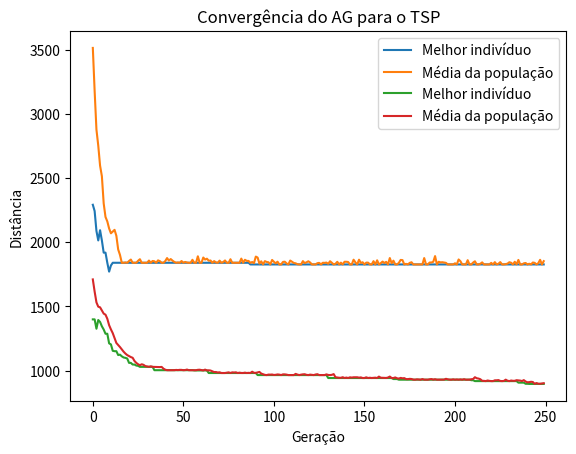

This chart was generated by the following Python code:
# Algoritmo Geneético para resolver caixeiro viajante
# [redacted]
# [redacted]


import numpy as np
import random
import matplotlib.pyplot as plt

# Função para calcular a distância total de uma rota
def calcular_distancia(rota, matriz_distancias):
    distancia_total = 0
    for i in range(len(rota) - 1):
        distancia_total += matriz_distancias[rota[i]][rota[i + 1]]
    distancia_total += matriz_distancias[rota[-1]][rota[0]]  # Retorno à cidade de origem
    return distancia_total

# Função para criar a população inicial
def criar_populacao(tamanho_populacao, num_cidades):
    populacao = []
    for _ in range(tamanho_populacao):
        rota = list(range(num_cidades))
        random.shuffle(rota)
        populacao.append(rota)
    return populacao

# Função de seleção por torneio (k=3)
def selecao_torneio(populacao, aptidao, k=3):
    selecionados = random.sample(list(zip(populacao, aptidao)), k)
    selecionados.sort(key=lambda x: x[1])
    return selecionados[0][0]

# Função de crossover de um ponto
def crossover(pai1, pai2, probabilidade_crossover=0.9):
    if random.random() < probabilidade_crossover:
        ponto_corte = random.randint(1, len(pai1) - 2)
        filho1 = pai1[:ponto_corte] + [cidade for cidade in pai2 if cidade not in pai1[:ponto_corte]]
        filho2 = pai2[:ponto_corte] + [cidade for cidade in pai1 if cidade not in pai2[:ponto_corte]]
        return filho1, filho2
    return pai1, pai2

# Função de mutação (troca de duas cidades aleatórias)
def mutacao(rota, probabilidade_mutacao=0.02):
    if random.random() < probabilidade_mutacao:
        i, j = random.sample(range(len(rota)), 2)
        rota[i], rota[j] = rota[j], rota[i]
    return rota

# Função principal do Algoritmo Genético
def algoritmo_genetico(matriz_distancias, num_geracoes=250, tamanho_populacao=50, probabilidade_crossover=0.9, probabilidade_mutacao=0.02):
    num_cidades = len(matriz_distancias)
    populacao = criar_populacao(tamanho_populacao, num_cidades)
    melhor_distancia_historico = []
    media_distancia_historico = []

    for geracao in range(num_geracoes):
        aptidao = [calcular_distancia(rota, matriz_distancias) for rota in populacao]
        nova_populacao = []
        
        # Salva as métricas de convergência
        melhor_distancia_historico.append(min(aptidao))
        media_distancia_historico.append(np.mean(aptidao))
        
        # Gera a nova população
        while len(nova_populacao) < tamanho_populacao:
            pai1 = selecao_torneio(populacao, aptidao)
            pai2 = selecao_torneio(populacao, aptidao)
            filho1, filho2 = crossover(pai1, pai2, probabilidade_crossover)
            filho1 = mutacao(filho1, probabilidade_mutacao)
            filho2 = mutacao(filho2, probabilidade_mutacao)
            nova_populacao.append(filho1)
            nova_populacao.append(filho2)

        populacao = nova_populacao[:tamanho_populacao]  # Garante que a população não exceda o tamanho
    
    # Seleciona o melhor indivíduo após todas as gerações
    aptidao_final = [calcular_distancia(rota, matriz_distancias) for rota in populacao]
    melhor_rota = populacao[np.argmin(aptidao_final)]
    melhor_distancia = min(aptidao_final)

    # Resultados finais
    print(f"Melhor rota encontrada: {melhor_rota}")
    print(f"Distância total percorrida: {melhor_distancia}")
    print(f"Distância média da população inicial: {media_distancia_historico[0]}")
    print(f"Distância média da população final: {media_distancia_historico[-1]}")

    # Gráfico de convergência
    plt.plot(melhor_distancia_historico, label="Melhor indivíduo")
    plt.plot(media_distancia_historico, label="Média da população")
    plt.xlabel("Geração")
    plt.ylabel("Distância")
    plt.legend()
    plt.title("Convergência do AG para o TSP")
    plt.show()

matriz_distancias_uk12 = [
    [0, 300, 352, 466, 217, 238, 431, 336, 451, 47, 415, 515],
    [300, 0, 638, 180, 595, 190, 138, 271, 229, 236, 214, 393],
    [352, 638, 0, 251, 88, 401, 189, 386, 565, 206, 292, 349],
    [466, 180, 251, 0, 139, 371, 169, 316, 180, 284, 206, 198],
    [217, 595, 88, 139, 0, 310, 211, 295, 474, 130, 133, 165],
    [238, 190, 401, 371, 310, 0, 202, 122, 378, 157, 362, 542],
    [431, 138, 189, 169, 211, 202, 0, 183, 67, 268, 117, 369],
    [336, 271, 386, 316, 295, 122, 183, 0, 483, 155, 448, 108],
    [451, 229, 565, 180, 474, 378, 67, 483, 0, 299, 246, 418],
    [47, 236, 206, 284, 130, 157, 268, 155, 299, 0, 202, 327],
    [415, 214, 292, 206, 133, 362, 117, 448, 246, 202, 0, 394],
    [515, 393, 349, 198, 165, 542, 368, 108, 418, 327, 394, 0]
]

matriz_distancias_ha30 = [
    [0, 39, 22, 59, 54, 33, 57, 32, 89, 73, 29, 46, 16, 83, 120, 45, 24, 32, 36, 25, 38, 16, 43, 21, 50, 57, 46, 72, 121, 73],
    [39, 0, 20, 20, 81, 8, 49, 64, 63, 84, 10, 61, 25, 49, 81, 81, 58, 16, 72, 60, 78, 24, 69, 18, 75, 88, 68, 44, 83, 52],
    [22, 20, 0, 39, 74, 18, 60, 44, 71, 73, 11, 46, 6, 61, 99, 61, 37, 10, 51, 40, 59, 5, 62, 7, 57, 78, 51, 51, 100, 56],
    [59, 20, 39, 0, 93, 27, 51, 81, 48, 80, 30, 69, 45, 32, 61, 97, 75, 31, 89, 78, 97, 44, 83, 38, 84, 100, 77, 31, 63, 42],
    [54, 81, 74, 93, 0, 73, 43, 56, 104, 76, 76, 77, 69, 111, 72, 46, 56, 84, 49, 53, 33, 69, 12, 69, 64, 7, 69, 122, 73, 114],
    [33, 8, 18, 27, 73, 0, 45, 61, 71, 64, 26, 65, 18, 56, 92, 60, 32, 25, 47, 33, 58, 14, 61, 26, 56, 71, 44, 57, 99, 45],
    [57, 49, 60, 51, 43, 45, 0, 37, 74, 36, 55, 32, 61, 83, 49, 14, 25, 63, 9, 15, 11, 55, 33, 56, 32, 47, 23, 85, 42, 85],
    [32, 64, 44, 81, 56, 61, 37, 0, 76, 71, 63, 28, 50, 82, 99, 38, 26, 53, 34, 37, 37, 48, 51, 43, 32, 62, 41, 69, 99, 61],
    [89, 63, 71, 48, 104, 71, 74, 76, 0, 109, 55, 86, 73, 65, 49, 84, 73, 75, 66, 59, 77, 73, 92, 78, 91, 106, 83, 50, 63, 48],
    [73, 84, 73, 80, 76, 64, 36, 71, 109, 0, 82, 68, 88, 106, 67, 50, 52, 88, 36, 42, 42, 78, 65, 81, 47, 69, 53, 98, 52, 103],
    [29, 10, 11, 30, 76, 26, 55, 63, 55, 82, 0, 58, 17, 53, 87, 57, 36, 18, 61, 52, 69, 21, 67, 21, 67, 81, 57, 54, 93, 57],
    [46, 61, 46, 69, 77, 65, 32, 28, 86, 68, 58, 0, 49, 84, 71, 32, 48, 62, 29, 29, 41, 47, 64, 54, 46, 78, 60, 75, 94, 71],
    [16, 25, 6, 45, 69, 18, 61, 50, 73, 88, 17, 49, 0, 67, 104, 62, 35, 12, 50, 38, 58, 11, 61, 13, 56, 77, 50, 48, 97, 58],
    [83, 49, 61, 32, 111, 56, 83, 82, 65, 106, 53, 84, 67, 0, 39, 82, 75, 76, 86, 74, 93, 64, 106, 64, 101, 118, 97, 20, 51, 29],
    [120, 81, 99, 61, 72, 92, 49, 99, 49, 67, 87, 71, 104, 39, 0, 71, 85, 104, 58, 56, 49, 92, 66, 92, 65, 66, 60, 117, 92, 121],
    [45, 81, 61, 97, 46, 60, 14, 38, 84, 50, 57, 32, 62, 82, 71, 0, 14, 55, 14, 16, 25, 47, 47, 55, 14, 53, 21, 87, 47, 89],
    [24, 58, 37, 75, 56, 32, 25, 26, 73, 52, 36, 48, 35, 75, 85, 14, 0, 39, 21, 16, 26, 28, 37, 37, 27, 50, 28, 73, 64, 72],
    [32, 16, 10, 31, 84, 25, 63, 53, 75, 88, 18, 62, 12, 76, 104, 55, 39, 0, 59, 48, 66, 23, 65, 21, 61, 80, 60, 59, 108, 65],
    [36, 72, 51, 89, 49, 47, 9, 34, 66, 36, 61, 29, 50, 86, 58, 14, 21, 59, 0, 15, 19, 53, 25, 60, 23, 39, 23, 91, 43, 82],
    [25, 60, 40, 78, 53, 33, 15, 37, 59, 42, 52, 29, 38, 74, 56, 16, 16, 48, 15, 0, 28, 46, 38, 51, 24, 47, 33, 82, 58, 75],
    [38, 78, 59, 97, 33, 58, 11, 37, 77, 42, 69, 41, 58, 93, 49, 25, 26, 66, 19, 28, 0, 65, 21, 67, 44, 26, 31, 98, 35, 91],
    [16, 24, 5, 44, 69, 14, 55, 48, 73, 78, 21, 47, 11, 64, 92, 47, 28, 23, 53, 46, 65, 0, 57, 18, 53, 73, 46, 52, 97, 53],
    [43, 69, 62, 83, 12, 61, 33, 51, 92, 65, 67, 64, 61, 106, 66, 47, 37, 65, 25, 38, 21, 57, 0, 62, 55, 5, 57, 106, 66, 109],
    [21, 18, 7, 38, 69, 26, 56, 43, 78, 81, 21, 54, 13, 64, 92, 55, 37, 21, 60, 51, 67, 18, 62, 0, 62, 73, 50, 50, 99, 56],
    [50, 75, 57, 84, 64, 56, 32, 32, 91, 47, 67, 46, 56, 101, 65, 14, 27, 61, 23, 24, 44, 53, 55, 62, 0, 59, 33, 81, 61, 85],
    [57, 88, 78, 100, 7, 71, 47, 62, 106, 69, 81, 78, 77, 118, 66, 53, 50, 80, 39, 47, 26, 73, 5, 73, 59, 0, 69, 118, 71, 111],
    [46, 68, 51, 77, 69, 44, 23, 41, 83, 53, 57, 60, 50, 97, 60, 21, 28, 60, 23, 33, 31, 46, 57, 50, 33, 69, 0, 82, 42, 82],
    [72, 44, 51, 31, 122, 57, 85, 69, 50, 98, 54, 75, 48, 20, 117, 87, 73, 59, 91, 82, 98, 52, 106, 50, 81, 118, 82, 0, 41, 29],
    [121, 83, 100, 63, 73, 99, 42, 99, 63, 52, 93, 94, 97, 51, 92, 47, 64, 108, 43, 58, 35, 97, 66, 99, 61, 71, 42, 41, 0, 59],
    [73, 52, 56, 42, 114, 45, 85, 61, 48, 103, 57, 71, 58, 29, 121, 89, 72, 65, 82, 75, 91, 53, 109, 56, 85, 111, 82, 29, 59, 0]
]

# Executa o algoritmo genético
algoritmo_genetico(matriz_distancias_uk12)

# Executa o algoritmo genético
algoritmo_genetico(matriz_distancias_ha30)
